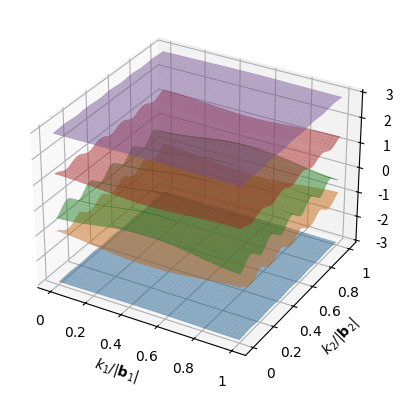

Here is the Python script that generated this plot:
import numpy as np
import matplotlib.pyplot as plt
from mpl_toolkits.mplot3d import axes3d


def nearest_neighbor_finder(lattice, numb):

    if lattice == "square":
        vectors = []
        for i in range(-numb, numb+1):
            for j in range(-numb, numb+1):
                r = np.array([i, j])
                vectors.append(r)

    data = np.zeros((len(vectors), 4), dtype=object)
    for i, r in enumerate(vectors):
        data[i, 0] = np.linalg.norm(r)
        data[i, 1] = np.angle(r[0]+1j*r[1])
        data[i, 2] = r[0]
        data[i, 3] = r[1]

    # data = data[data[:, 0].argsort()]  # sort by increasing r

    # delete the first r=0 row
    mask = (data[:, 0] != 0)
    data = data[mask, :]
    # delete rows that exceed the NN number
    mask = (data[:, 0] <= numb)
    data = data[mask, :]
    # delete conjugate hoppings
    # mask = (0 <= data[:, 1])
    # data = data[mask, :]
    # mask = (data[:, 1] < np.pi)
    # data = data[mask, :]

    data = data[data[:, 2].argsort()]  # sort by m offset

    return data


def peierls_factor(nphi, vec, m):

    phase = 2 * np.pi * nphi * vec[1] * (m + vec[0]/2)
    factor = np.exp(1j * phase)

    return factor


def diag_func(nphi, vec_list, k, m):

    term = 0
    for vec in vec_list:
        term += peierls_factor(nphi, vec, m) * np.exp(1j * np.vdot(vec, k))

    return term


def Hamiltonian(p_val, q_val, vec_group_list, k_val):

    Hamiltonian = np.zeros((q_val, q_val), dtype=np.complex128)

    for m in range(q_val):
        Hamiltonian[m][m] = - diag_func(p_val / q_val, vec_group_list[1], k_val, m)

    for m in range(q_val-1):
        Hamiltonian[m][m+1] = - diag_func(p_val / q_val, vec_group_list[2], k_val, m)
        Hamiltonian[m+1][m] = - diag_func(p_val / q_val, vec_group_list[0], k_val, m+1)

    Hamiltonian[0][q_val-1] = - diag_func(p_val / q_val, vec_group_list[0], k_val, 0)
    Hamiltonian[q_val-1][0] = - diag_func(p_val / q_val, vec_group_list[2], k_val, q_val-1)

    # print(Hamiltonian)
    # 1/0

    return Hamiltonian


if __name__ == '__main__':

    data2 = nearest_neighbor_finder("square", 1)
    print(data2)

    min_term = np.min(data2[:, 2])
    max_term = np.max(data2[:, 2])

    vec_group = np.zeros(max_term - min_term + 1, dtype=object)
    for i, vec_group_idx in enumerate(range(min_term, max_term + 1)):
        vec_group[i] = []

    for i, vec_group_idx in enumerate(range(min_term, max_term + 1)):
        for row in data2:
            if row[2] == vec_group_idx:
                vec_group[i].append(np.array([row[2], row[3]]))

    print(vec_group[0])
    print(vec_group[1])
    print(vec_group[2])

    # print(vec_group)

    ###

    num_bands = 5
    num_samples = 101

    b1 = (2. * np.pi) * np.array([1 / num_bands, 0])
    b2 = (2. * np.pi) * np.array([0, 1])
    bvec = np.vstack((b1, b2))

    eigenvalues = np.zeros((num_bands, num_samples, num_samples))  # real
    eigenvectors = np.zeros((num_bands, num_bands, num_samples, num_samples), dtype=np.complex128)  # complex
    for band in range(num_bands):
        for idx_x in range(num_samples):
            frac_kx = idx_x / (num_samples - 1)
            for idx_y in range(num_samples):
                frac_ky = idx_y / (num_samples - 1)
                k = np.matmul(np.array([frac_kx, frac_ky]), bvec)
                # print("k = ", k)
                eigvals, eigvecs = np.linalg.eigh(Hamiltonian(1, num_bands, vec_group, k))
                idx = np.argsort(eigvals)
                eigenvalues[band, idx_x, idx_y] = eigvals[idx[band]]
                eigenvectors[:, band, idx_x, idx_y] = eigvecs[:, idx[band]]

    fig = plt.figure()
    ax = fig.add_subplot(111, projection='3d')
    idx_x = np.linspace(0, num_samples - 1, num_samples - 1, dtype=int)
    idx_y = np.linspace(0, num_samples - 1, num_samples - 1, dtype=int)
    kx, ky = np.meshgrid(idx_x, idx_y)
    for i in range(num_bands):
        ax.plot_surface(kx, ky, eigenvalues[i, kx, ky], alpha=0.5)
    ax.set_xlabel('$k_1/|\mathbf{b}_1|$')
    ax.set_ylabel('$k_2/|\mathbf{b}_2|$')
    ax.set_zlabel('$E$')

    def normalize(value, tick_number):
        if value == 0:
            return "$0$"
        elif value == num_samples - 1:
            return "$1$"
        else:
            return f"${value / (num_samples - 1):.1g}$"

    ax.xaxis.set_major_formatter(plt.FuncFormatter(normalize))
    ax.yaxis.set_major_formatter(plt.FuncFormatter(normalize))

    plt.show()
